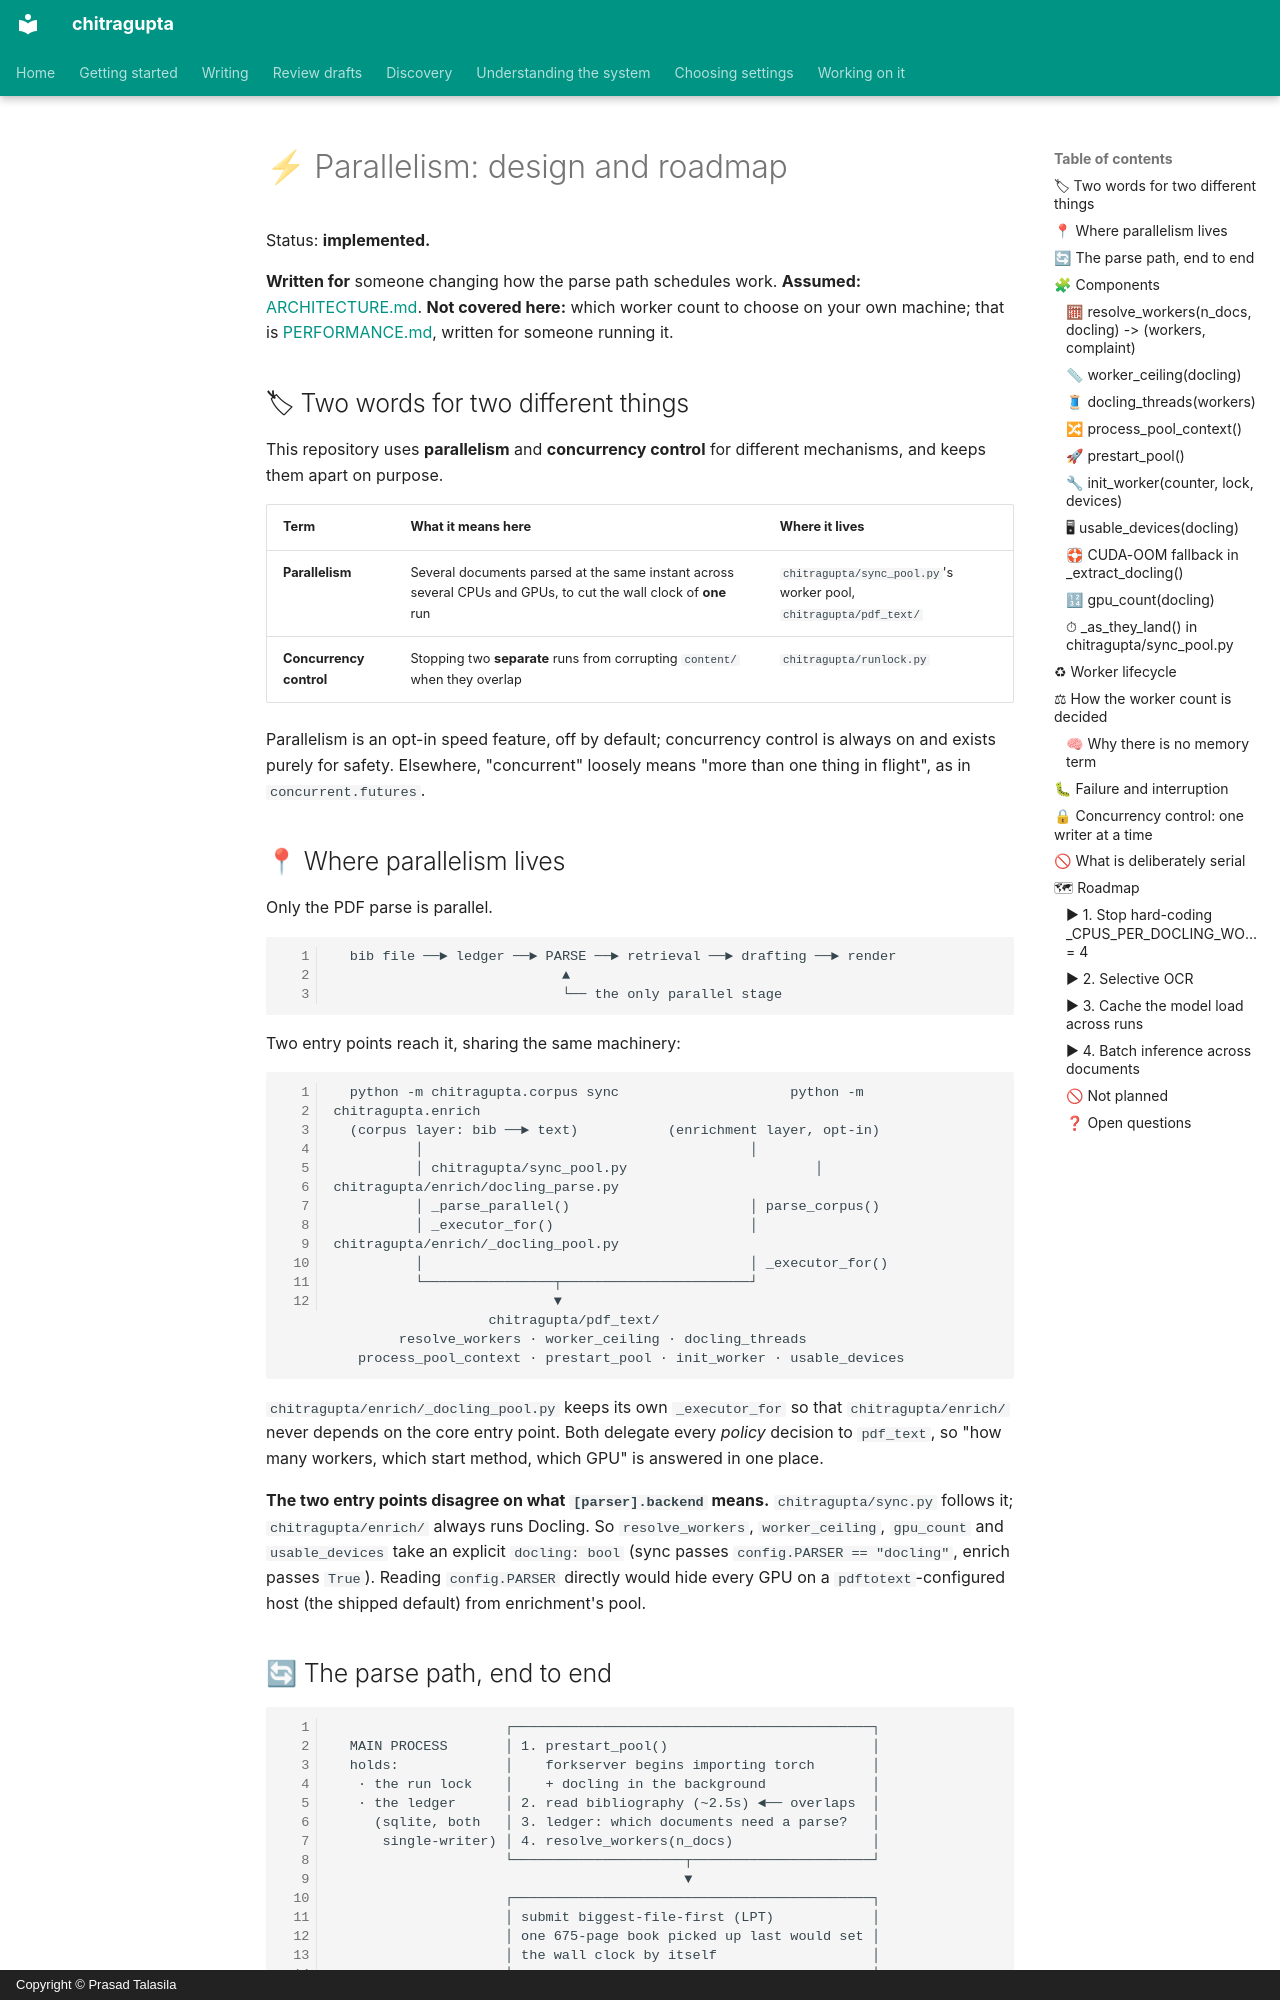

repository: prasadtalasila/chitragupta · page: PARALLELISM.html · generator: mkdocs · copyright: Copyright © Prasad Talasila

# ⚡ Parallelism: design and roadmap

Status: **implemented.**

**Written for** someone changing how the parse path schedules work.
**Assumed:** [ARCHITECTURE.md](ARCHITECTURE.md). **Not covered here:**
which worker count to choose on your own machine; that is
[PERFORMANCE.md](PERFORMANCE.md), written for someone running it.

## 🏷 Two words for two different things

This repository uses **parallelism** and **concurrency control** for
different mechanisms, and keeps them apart on purpose.

| Term | What it means here | Where it lives |
| --- | --- | --- |
| **Parallelism** | Several documents parsed at the same instant across several CPUs and GPUs, to cut the wall clock of **one** run | `chitragupta/sync_pool.py`'s worker pool, `chitragupta/pdf_text/` |
| **Concurrency control** | Stopping two **separate** runs from corrupting `content/` when they overlap | `chitragupta/runlock.py` |

Parallelism is an opt-in speed feature, off by default; concurrency
control is always on and exists purely for safety. Elsewhere,
"concurrent" loosely means "more than one thing in flight", as in
`concurrent.futures`.

## 📍 Where parallelism lives

Only the PDF parse is parallel.

```text
  bib file ──► ledger ──► PARSE ──► retrieval ──► drafting ──► render
                            ▲
                            └── the only parallel stage
```

Two entry points reach it, sharing the same machinery:

```text
  python -m chitragupta.corpus sync                     python -m chitragupta.enrich
  (corpus layer: bib ──► text)           (enrichment layer, opt-in)
          │                                        │
          │ chitragupta/sync_pool.py                       │ chitragupta/enrich/docling_parse.py
          │ _parse_parallel()                      │ parse_corpus()
          │ _executor_for()                        │ chitragupta/enrich/_docling_pool.py
          │                                        │ _executor_for()
          └────────────────┬───────────────────────┘
                           ▼
                   chitragupta/pdf_text/
        resolve_workers · worker_ceiling · docling_threads
   process_pool_context · prestart_pool · init_worker · usable_devices
```

`chitragupta/enrich/_docling_pool.py` keeps its own `_executor_for` so
that `chitragupta/enrich/` never depends on the core entry point. Both
delegate every *policy* decision to `pdf_text`, so "how many workers,
which start method, which GPU" is answered in one place.

**The two entry points disagree on what `[parser].backend` means.**
`chitragupta/sync.py` follows it; `chitragupta/enrich/` always runs
Docling. So `resolve_workers`, `worker_ceiling`, `gpu_count` and
`usable_devices` take an explicit `docling: bool` (sync passes
`config.PARSER == "docling"`, enrich passes `True`). Reading
`config.PARSER` directly would hide every GPU on a `pdftotext`-configured
host (the shipped default) from enrichment's pool.
